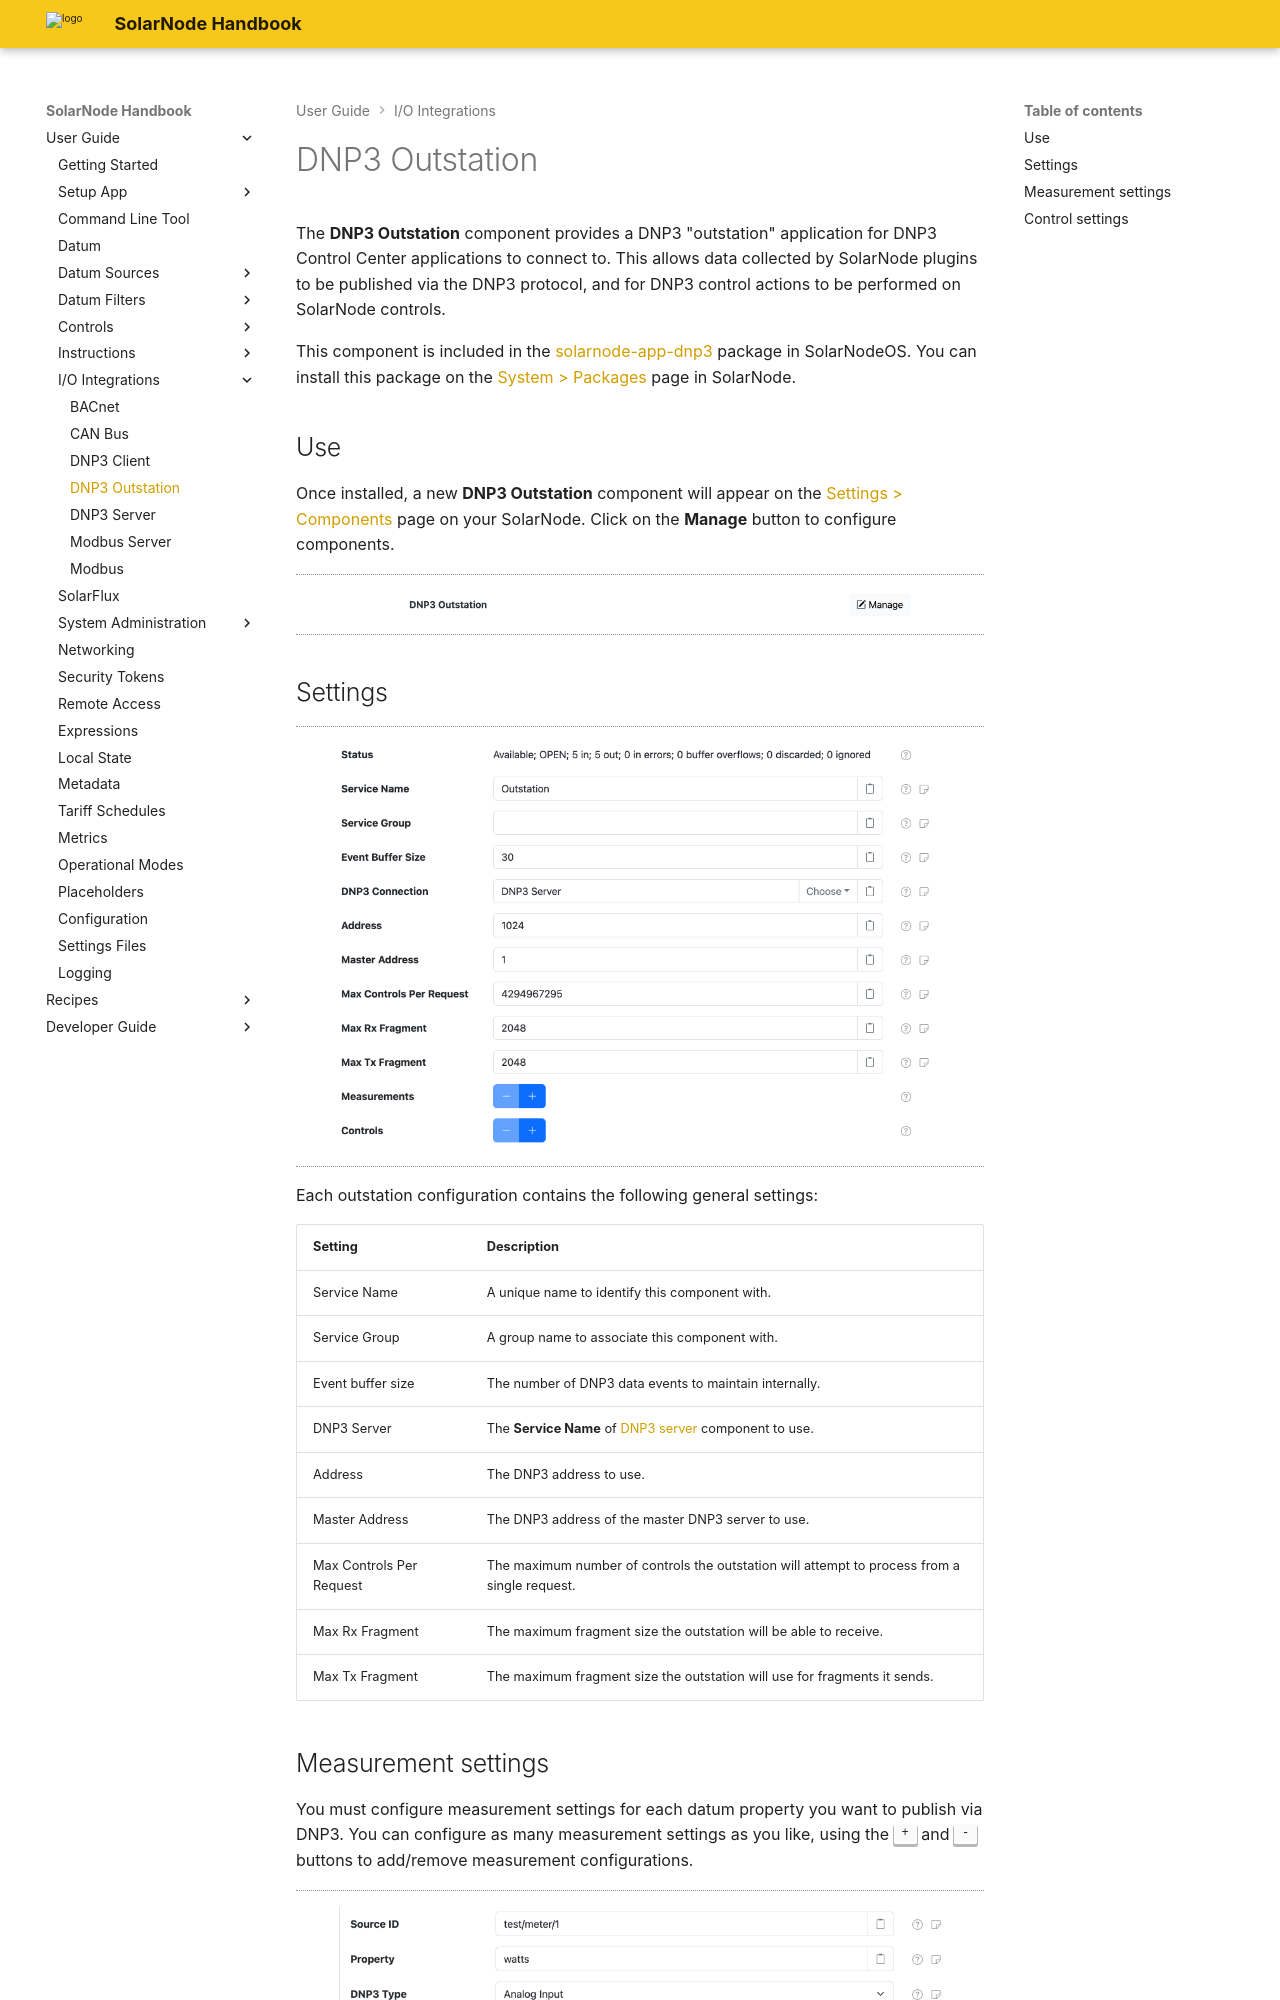

repository: SolarNetwork/solarnode-handbook · page: users/io/dnp3-outstation/index.html · generator: mkdocs

---
title: DNP3 Outstation
---
# DNP3 Outstation

The **DNP3 Outstation** component provides a DNP3 "outstation" application for DNP3 Control Center
applications to connect to. This allows data collected by SolarNode plugins to be published via the
DNP3 protocol, and for DNP3 control actions to be performed on SolarNode controls.

This component is included in the [solarnode-app-dnp3][pkg] package in SolarNodeOS.
You can install this package on the [System > Packages][packages] page in SolarNode.

## Use

Once installed, a new **DNP3 Outstation** component will appear on the [Settings > Components][components]
page on your SolarNode. Click on the **Manage** button to configure components.

<figure markdown>
  ![DNP3 TCP server component](../../images/users/io/dnp3-outstation-component@2x.png){width=1024 loading=lazy}
</figure>

## Settings

<figure markdown>
  ![DNP3 Outstation settings](../../images/users/io/dnp3-outstation-config@2x.png){width=960 loading=lazy}
</figure>

Each outstation configuration contains the following general settings:

| Setting                  | Description                                      |
|--------------------------|--------------------------------------------------|
| Service Name             | A unique name to identify this component with. |
| Service Group            | A group name to associate this component with. |
| Event buffer size        | The number of DNP3 data events to maintain internally. |
| DNP3 Server              | The **Service Name** of [DNP3 server][dnp3-conn] component to use. |
| Address                  | The DNP3 address to use.|
| Master Address           | The DNP3 address of the master DNP3 server to use. |
| Max Controls Per Request | The maximum number of controls the outstation will attempt to process from a single request. |
| Max Rx Fragment          | The maximum fragment size the outstation will be able to receive. |
| Max Tx Fragment          | The maximum fragment size the outstation will use for fragments it sends. |
